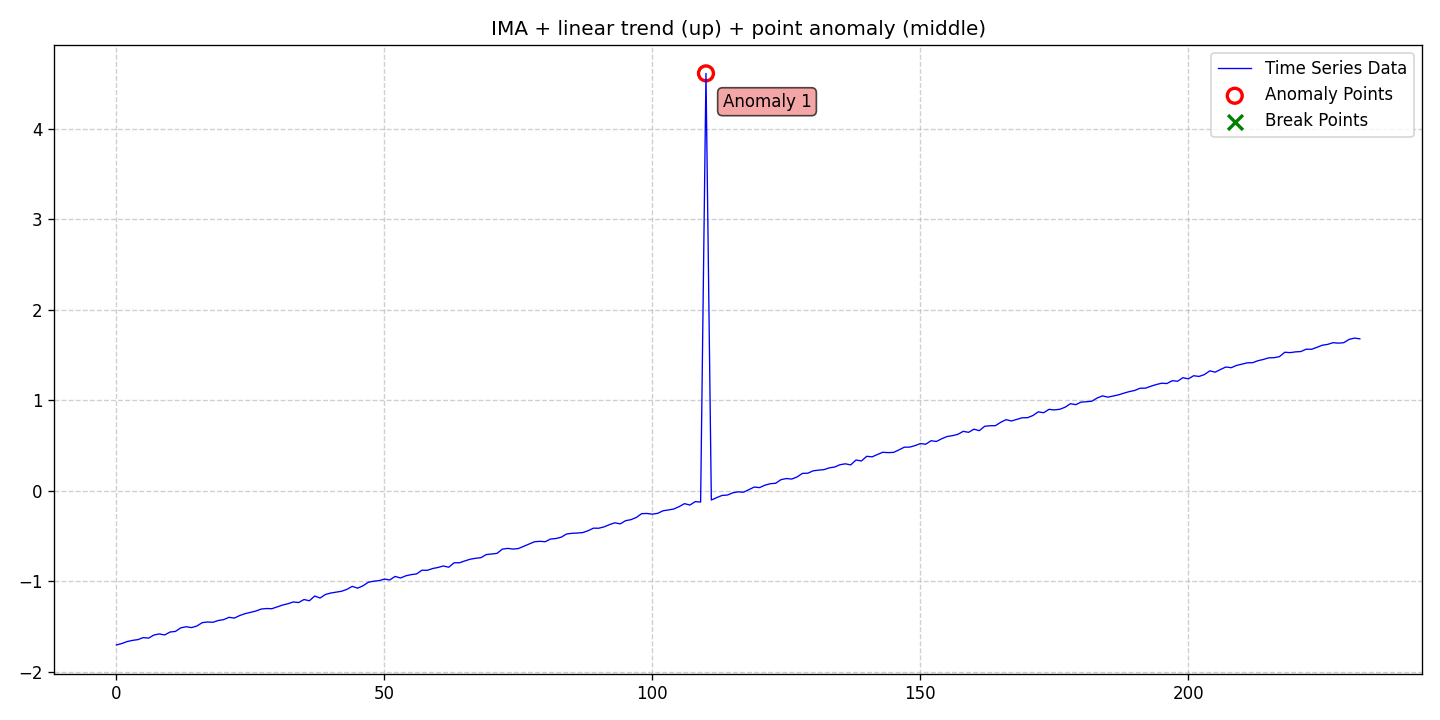

The file beside this chart, header and first rows:
date, data, stationary, det_lin_up, det_lin_down, det_quad, det_cubic, det_exp, det_damped, stoc_trend, volatility, single_seas, multiple_seas, point_anom_single, point_anom_multi, collect_anom, context_anom, mean_shift, var_shift, trend_shift, point_anom_count, point_anom_location, point_anom_point, collect_anom_count
2020-01-01, -1.702, 0, 1, 0, 0, 0, 0, 0, 1, 0, 0, 0, 1, 0, 0, 0, 0, 0, 0, 1, middle, [110], 0
2020-01-02, -1.687, 0, 1, 0, 0, 0, 0, 0, 1, 0, 0, 0, 1, 0, 0, 0, 0, 0, 0, 1, middle, [110], 0
2020-01-03, -1.665, 0, 1, 0, 0, 0, 0, 0, 1, 0, 0, 0, 1, 0, 0, 0, 0, 0, 0, 1, middle, [110], 0
2020-01-04, -1.652, 0, 1, 0, 0, 0, 0, 0, 1, 0, 0, 0, 1, 0, 0, 0, 0, 0, 0, 1, middle, [110], 0
2020-01-05, -1.643, 0, 1, 0, 0, 0, 0, 0, 1, 0, 0, 0, 1, 0, 0, 0, 0, 0, 0, 1, middle, [110], 0
2020-01-06, -1.621, 0, 1, 0, 0, 0, 0, 0, 1, 0, 0, 0, 1, 0, 0, 0, 0, 0, 0, 1, middle, [110], 0
2020-01-07, -1.627, 0, 1, 0, 0, 0, 0, 0, 1, 0, 0, 0, 1, 0, 0, 0, 0, 0, 0, 1, middle, [110], 0
2020-01-08, -1.592, 0, 1, 0, 0, 0, 0, 0, 1, 0, 0, 0, 1, 0, 0, 0, 0, 0, 0, 1, middle, [110], 0
2020-01-09, -1.58, 0, 1, 0, 0, 0, 0, 0, 1, 0, 0, 0, 1, 0, 0, 0, 0, 0, 0, 1, middle, [110], 0
2020-01-10, -1.592, 0, 1, 0, 0, 0, 0, 0, 1, 0, 0, 0, 1, 0, 0, 0, 0, 0, 0, 1, middle, [110], 0
2020-01-11, -1.559, 0, 1, 0, 0, 0, 0, 0, 1, 0, 0, 0, 1, 0, 0, 0, 0, 0, 0, 1, middle, [110], 0
2020-01-12, -1.553, 0, 1, 0, 0, 0, 0, 0, 1, 0, 0, 0, 1, 0, 0, 0, 0, 0, 0, 1, middle, [110], 0
2020-01-13, -1.514, 0, 1, 0, 0, 0, 0, 0, 1, 0, 0, 0, 1, 0, 0, 0, 0, 0, 0, 1, middle, [110], 0
2020-01-14, -1.501, 0, 1, 0, 0, 0, 0, 0, 1, 0, 0, 0, 1, 0, 0, 0, 0, 0, 0, 1, middle, [110], 0
2020-01-15, -1.511, 0, 1, 0, 0, 0, 0, 0, 1, 0, 0, 0, 1, 0, 0, 0, 0, 0, 0, 1, middle, [110], 0
2020-01-16, -1.493, 0, 1, 0, 0, 0, 0, 0, 1, 0, 0, 0, 1, 0, 0, 0, 0, 0, 0, 1, middle, [110], 0
2020-01-17, -1.456, 0, 1, 0, 0, 0, 0, 0, 1, 0, 0, 0, 1, 0, 0, 0, 0, 0, 0, 1, middle, [110], 0
2020-01-18, -1.449, 0, 1, 0, 0, 0, 0, 0, 1, 0, 0, 0, 1, 0, 0, 0, 0, 0, 0, 1, middle, [110], 0
2020-01-19, -1.452, 0, 1, 0, 0, 0, 0, 0, 1, 0, 0, 0, 1, 0, 0, 0, 0, 0, 0, 1, middle, [110], 0
2020-01-20, -1.432, 0, 1, 0, 0, 0, 0, 0, 1, 0, 0, 0, 1, 0, 0, 0, 0, 0, 0, 1, middle, [110], 0
2020-01-21, -1.422, 0, 1, 0, 0, 0, 0, 0, 1, 0, 0, 0, 1, 0, 0, 0, 0, 0, 0, 1, middle, [110], 0
2020-01-22, -1.397, 0, 1, 0, 0, 0, 0, 0, 1, 0, 0, 0, 1, 0, 0, 0, 0, 0, 0, 1, middle, [110], 0
2020-01-23, -1.406, 0, 1, 0, 0, 0, 0, 0, 1, 0, 0, 0, 1, 0, 0, 0, 0, 0, 0, 1, middle, [110], 0
2020-01-24, -1.377, 0, 1, 0, 0, 0, 0, 0, 1, 0, 0, 0, 1, 0, 0, 0, 0, 0, 0, 1, middle, [110], 0
2020-01-25, -1.357, 0, 1, 0, 0, 0, 0, 0, 1, 0, 0, 0, 1, 0, 0, 0, 0, 0, 0, 1, middle, [110], 0
2020-01-26, -1.342, 0, 1, 0, 0, 0, 0, 0, 1, 0, 0, 0, 1, 0, 0, 0, 0, 0, 0, 1, middle, [110], 0
2020-01-27, -1.328, 0, 1, 0, 0, 0, 0, 0, 1, 0, 0, 0, 1, 0, 0, 0, 0, 0, 0, 1, middle, [110], 0
2020-01-28, -1.306, 0, 1, 0, 0, 0, 0, 0, 1, 0, 0, 0, 1, 0, 0, 0, 0, 0, 0, 1, middle, [110], 0
2020-01-29, -1.3, 0, 1, 0, 0, 0, 0, 0, 1, 0, 0, 0, 1, 0, 0, 0, 0, 0, 0, 1, middle, [110], 0
2020-01-30, -1.302, 0, 1, 0, 0, 0, 0, 0, 1, 0, 0, 0, 1, 0, 0, 0, 0, 0, 0, 1, middle, [110], 0
2020-01-31, -1.281, 0, 1, 0, 0, 0, 0, 0, 1, 0, 0, 0, 1, 0, 0, 0, 0, 0, 0, 1, middle, [110], 0
2020-02-01, -1.262, 0, 1, 0, 0, 0, 0, 0, 1, 0, 0, 0, 1, 0, 0, 0, 0, 0, 0, 1, middle, [110], 0
2020-02-02, -1.247, 0, 1, 0, 0, 0, 0, 0, 1, 0, 0, 0, 1, 0, 0, 0, 0, 0, 0, 1, middle, [110], 0
2020-02-03, -1.227, 0, 1, 0, 0, 0, 0, 0, 1, 0, 0, 0, 1, 0, 0, 0, 0, 0, 0, 1, middle, [110], 0
2020-02-04, -1.234, 0, 1, 0, 0, 0, 0, 0, 1, 0, 0, 0, 1, 0, 0, 0, 0, 0, 0, 1, middle, [110], 0
2020-02-05, -1.2, 0, 1, 0, 0, 0, 0, 0, 1, 0, 0, 0, 1, 0, 0, 0, 0, 0, 0, 1, middle, [110], 0
2020-02-06, -1.214, 0, 1, 0, 0, 0, 0, 0, 1, 0, 0, 0, 1, 0, 0, 0, 0, 0, 0, 1, middle, [110], 0
2020-02-07, -1.162, 0, 1, 0, 0, 0, 0, 0, 1, 0, 0, 0, 1, 0, 0, 0, 0, 0, 0, 1, middle, [110], 0
2020-02-08, -1.184, 0, 1, 0, 0, 0, 0, 0, 1, 0, 0, 0, 1, 0, 0, 0, 0, 0, 0, 1, middle, [110], 0
2020-02-09, -1.144, 0, 1, 0, 0, 0, 0, 0, 1, 0, 0, 0, 1, 0, 0, 0, 0, 0, 0, 1, middle, [110], 0
2020-02-10, -1.129, 0, 1, 0, 0, 0, 0, 0, 1, 0, 0, 0, 1, 0, 0, 0, 0, 0, 0, 1, middle, [110], 0
2020-02-11, -1.118, 0, 1, 0, 0, 0, 0, 0, 1, 0, 0, 0, 1, 0, 0, 0, 0, 0, 0, 1, middle, [110], 0
2020-02-12, -1.109, 0, 1, 0, 0, 0, 0, 0, 1, 0, 0, 0, 1, 0, 0, 0, 0, 0, 0, 1, middle, [110], 0
2020-02-13, -1.088, 0, 1, 0, 0, 0, 0, 0, 1, 0, 0, 0, 1, 0, 0, 0, 0, 0, 0, 1, middle, [110], 0
2020-02-14, -1.055, 0, 1, 0, 0, 0, 0, 0, 1, 0, 0, 0, 1, 0, 0, 0, 0, 0, 0, 1, middle, [110], 0
2020-02-15, -1.075, 0, 1, 0, 0, 0, 0, 0, 1, 0, 0, 0, 1, 0, 0, 0, 0, 0, 0, 1, middle, [110], 0
2020-02-16, -1.049, 0, 1, 0, 0, 0, 0, 0, 1, 0, 0, 0, 1, 0, 0, 0, 0, 0, 0, 1, middle, [110], 0
2020-02-17, -1.01, 0, 1, 0, 0, 0, 0, 0, 1, 0, 0, 0, 1, 0, 0, 0, 0, 0, 0, 1, middle, [110], 0
2020-02-18, -0.9978, 0, 1, 0, 0, 0, 0, 0, 1, 0, 0, 0, 1, 0, 0, 0, 0, 0, 0, 1, middle, [110], 0
2020-02-19, -0.9917, 0, 1, 0, 0, 0, 0, 0, 1, 0, 0, 0, 1, 0, 0, 0, 0, 0, 0, 1, middle, [110], 0
2020-02-20, -0.9746, 0, 1, 0, 0, 0, 0, 0, 1, 0, 0, 0, 1, 0, 0, 0, 0, 0, 0, 1, middle, [110], 0
2020-02-21, -0.9837, 0, 1, 0, 0, 0, 0, 0, 1, 0, 0, 0, 1, 0, 0, 0, 0, 0, 0, 1, middle, [110], 0
2020-02-22, -0.9452, 0, 1, 0, 0, 0, 0, 0, 1, 0, 0, 0, 1, 0, 0, 0, 0, 0, 0, 1, middle, [110], 0
2020-02-23, -0.9624, 0, 1, 0, 0, 0, 0, 0, 1, 0, 0, 0, 1, 0, 0, 0, 0, 0, 0, 1, middle, [110], 0
2020-02-24, -0.9384, 0, 1, 0, 0, 0, 0, 0, 1, 0, 0, 0, 1, 0, 0, 0, 0, 0, 0, 1, middle, [110], 0
2020-02-25, -0.9252, 0, 1, 0, 0, 0, 0, 0, 1, 0, 0, 0, 1, 0, 0, 0, 0, 0, 0, 1, middle, [110], 0
2020-02-26, -0.9178, 0, 1, 0, 0, 0, 0, 0, 1, 0, 0, 0, 1, 0, 0, 0, 0, 0, 0, 1, middle, [110], 0
2020-02-27, -0.8763, 0, 1, 0, 0, 0, 0, 0, 1, 0, 0, 0, 1, 0, 0, 0, 0, 0, 0, 1, middle, [110], 0
2020-02-28, -0.8778, 0, 1, 0, 0, 0, 0, 0, 1, 0, 0, 0, 1, 0, 0, 0, 0, 0, 0, 1, middle, [110], 0
2020-02-29, -0.858, 0, 1, 0, 0, 0, 0, 0, 1, 0, 0, 0, 1, 0, 0, 0, 0, 0, 0, 1, middle, [110], 0
... 173 more rows
